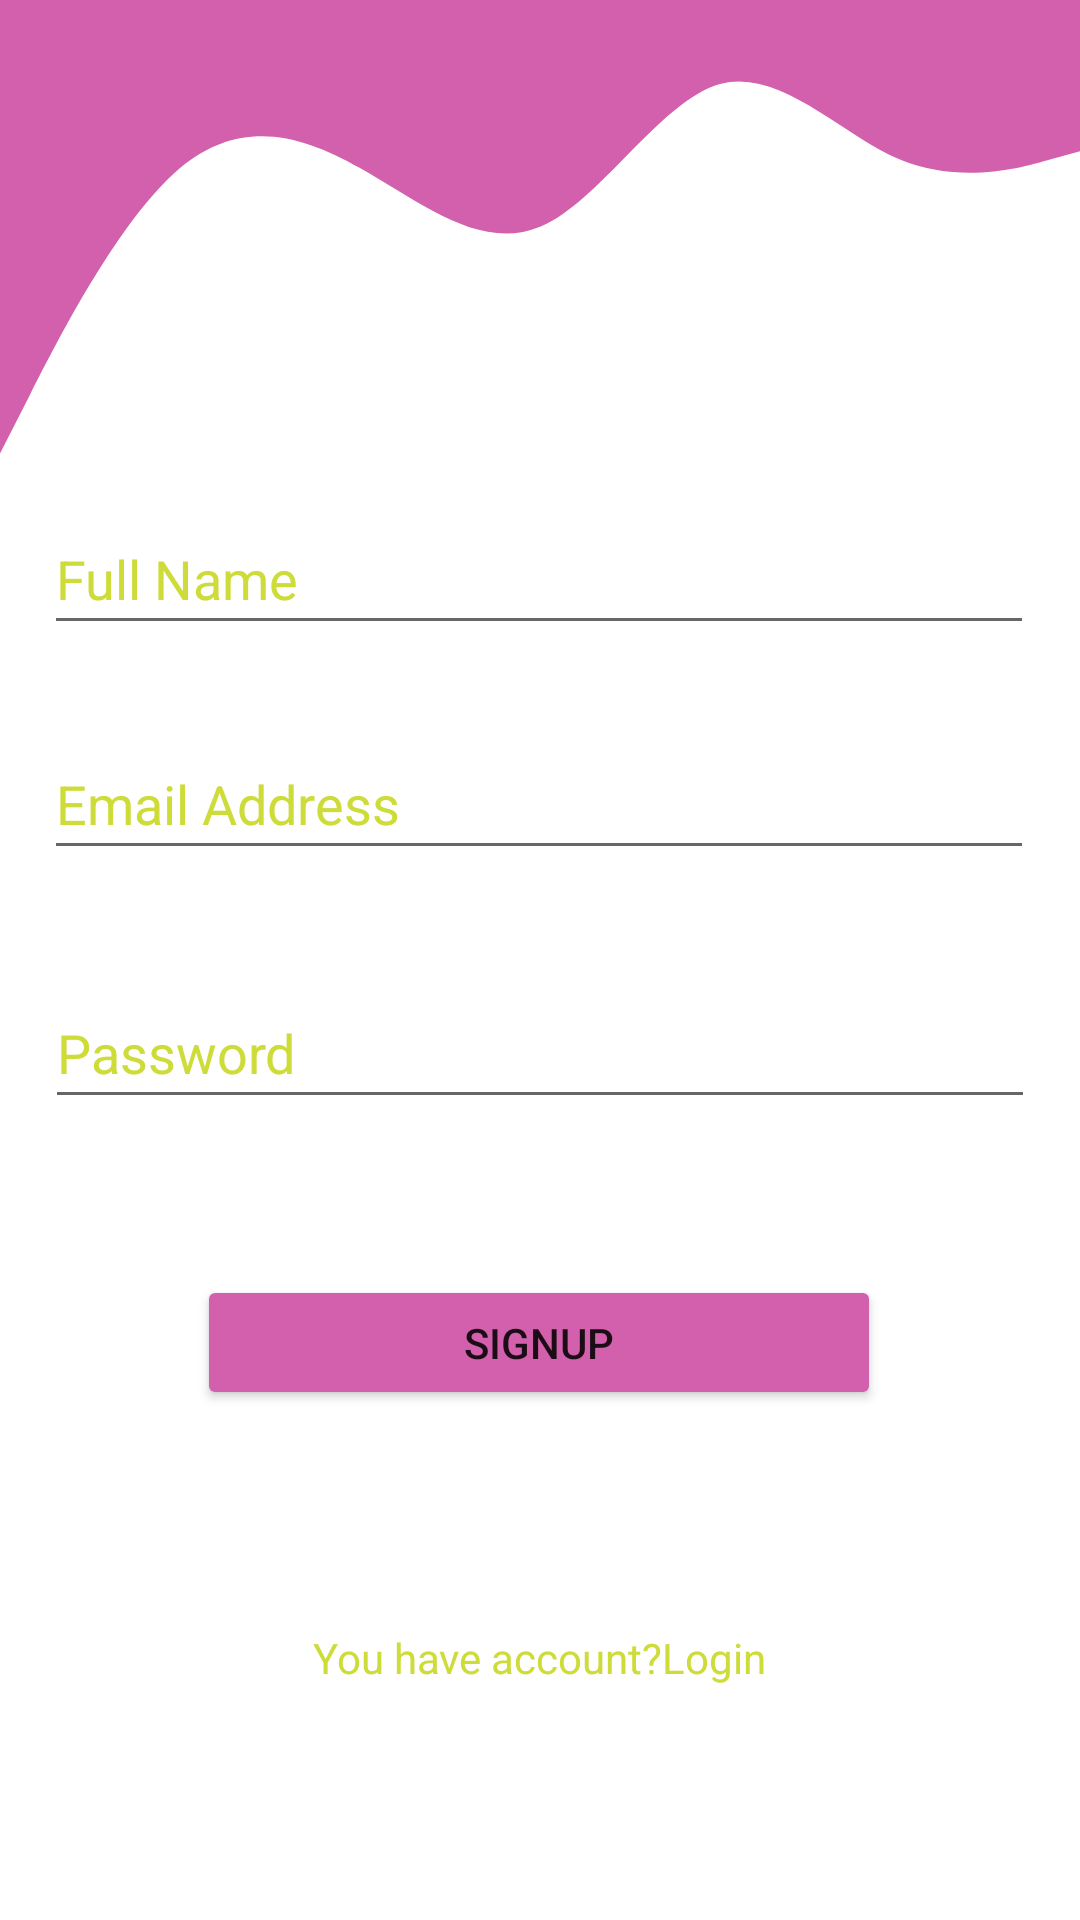

Layout XML and referenced resources for this Android screen:
<!-- AndroidManifest.xml: application theme Theme.Firbase -->
<!-- res/layout/fragment_signup.xml -->
<?xml version="1.0" encoding="utf-8"?>
<androidx.constraintlayout.widget.ConstraintLayout xmlns:android="http://schemas.android.com/apk/res/android"
xmlns:app="http://schemas.android.com/apk/res-auto"
xmlns:tools="http://schemas.android.com/tools"
android:layout_width="match_parent"
android:layout_height="match_parent"
tools:context=".SignupFragment">

    <View
        android:id="@+id/view"
        android:layout_width="0dp"
        android:layout_height="0dp"
        android:background="@drawable/ic_wave"

        app:layout_constraintBottom_toTopOf="@+id/ed_name"
        app:layout_constraintEnd_toEndOf="parent"
        app:layout_constraintStart_toStartOf="parent"
        app:layout_constraintTop_toTopOf="parent" />

    <EditText
    android:id="@+id/ed_name"
    android:layout_width="330dp"
    android:layout_height="47dp"
    android:layout_marginTop="168dp"
    android:ems="10"
    android:inputType="textPersonName"
    android:hint="@string/FullName"
    android:textColorHint="@color/font"
    app:layout_constraintEnd_toEndOf="parent"
    app:layout_constraintHorizontal_bias="0.493"
    app:layout_constraintStart_toStartOf="parent"
    app:layout_constraintTop_toTopOf="parent" />

<EditText
    android:id="@+id/ed_email"
    android:layout_width="330dp"
    android:layout_height="47dp"
    android:layout_marginTop="28dp"
    android:ems="10"
    android:inputType="textEmailAddress"
    android:hint="@string/Email"
    android:textColorHint="@color/font"
    app:layout_constraintEnd_toEndOf="parent"
    app:layout_constraintHorizontal_bias="0.493"
    app:layout_constraintStart_toStartOf="parent"
    app:layout_constraintTop_toBottomOf="@+id/ed_name" />

<EditText
    android:id="@+id/ed_pass"
    android:layout_width="330dp"
    android:layout_height="47dp"
    android:layout_marginTop="36dp"
    android:ems="10"
    android:inputType="textPersonName"
    android:textColorHint="@color/font"
    android:hint="@string/Password"
    app:layout_constraintEnd_toEndOf="parent"
    app:layout_constraintHorizontal_bias="0.497"
    app:layout_constraintStart_toStartOf="parent"
    app:layout_constraintTop_toBottomOf="@+id/ed_email" />

<Button
    android:id="@+id/btn_signup"
    android:layout_width="228dp"
    android:layout_height="45dp"
    android:layout_marginTop="52dp"
    android:text="@string/SIGNUP"
    android:backgroundTint="#d260ac"
    app:layout_constraintEnd_toEndOf="parent"
    app:layout_constraintHorizontal_bias="0.498"
    app:layout_constraintStart_toStartOf="parent"
    app:layout_constraintTop_toBottomOf="@+id/ed_pass" />

    <TextView
        android:id="@+id/tv_login"
        android:layout_width="wrap_content"
        android:layout_height="wrap_content"
        android:text="@string/account"
        android:textColor="@color/font"
        app:layout_constraintBottom_toBottomOf="parent"
        app:layout_constraintEnd_toEndOf="parent"
        app:layout_constraintStart_toStartOf="parent"
        app:layout_constraintTop_toBottomOf="@+id/btn_signup"
        app:layout_constraintVertical_bias="0.483" />
</androidx.constraintlayout.widget.ConstraintLayout>
<!-- resources referenced by this layout -->
<resources>
  <color name="font">#CDDC39</color>
  <!-- drawable ic_wave (drawable) -->
  <vector xmlns:android="http://schemas.android.com/apk/res/android"
      android:width="1440dp"
      android:height="320dp"
      android:viewportWidth="1440"
      android:viewportHeight="320">
    <path
        android:pathData="M0,288L40,250.7C80,213 160,139 240,106.7C320,75 400,85 480,106.7C560,128 640,160 720,144C800,128 880,64 960,53.3C1040,43 1120,85 1200,101.3C1280,117 1360,107 1400,101.3L1440,96L1440,0L1400,0C1360,0 1280,0 1200,0C1120,0 1040,0 960,0C880,0 800,0 720,0C640,0 560,0 480,0C400,0 320,0 240,0C160,0 80,0 40,0L0,0Z"
        android:fillColor="#d260ac"/>
  </vector>
  <string name="Email">Email Address</string>
  <string name="FullName">Full Name</string>
  <string name="Password">Password </string>
  <string name="SIGNUP"> SIGNUP</string>
  <string name="account"> You have account?Login</string>
  <style name="Theme.Firbase" parent="Theme.MaterialComponents.DayNight.DarkActionBar">
          
          <item name="colorPrimary">@color/color</item>
          <item name="colorPrimaryVariant">@color/white</item>
          <item name="colorOnPrimary">@color/white</item>
          
          <item name="colorSecondary">@color/teal_200</item>
          <item name="colorSecondaryVariant">@color/teal_700</item>
          <item name="colorOnSecondary">@color/black</item>
          
          <item name="android:statusBarColor" tools:targetApi="l">?attr/colorPrimaryVariant</item>
          
      </style>
  <color name="color">#FFC107</color>
  <color name="white">#FFFFFFFF</color>
  <color name="teal_200">#FF5722</color>
  <color name="teal_700">#4CAF50</color>
  <color name="black">#FF000000</color>
</resources>
